Photos from the image-classification dataset "Cana_de_azucar" in the GitHub repository ErikaGM19/trabajo_de_grado. Its 10 classes are: carbon smut, hoja amarilla, mancha anillo, mancha parda, mosaic, muermo rojo, roya, sanas, secas, tizon bacteriano.

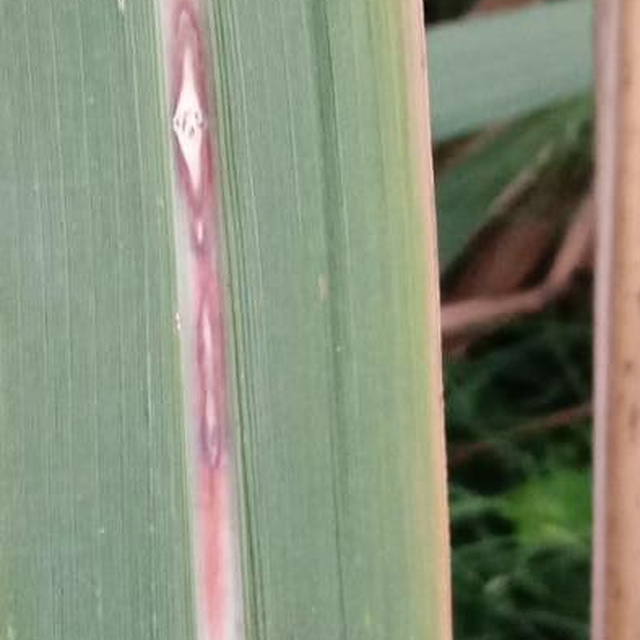
Label: muermo rojo

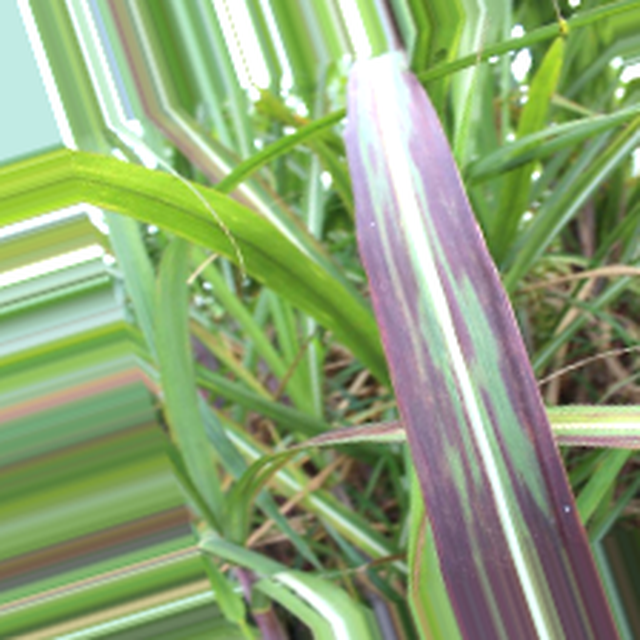
Label: tizon bacteriano

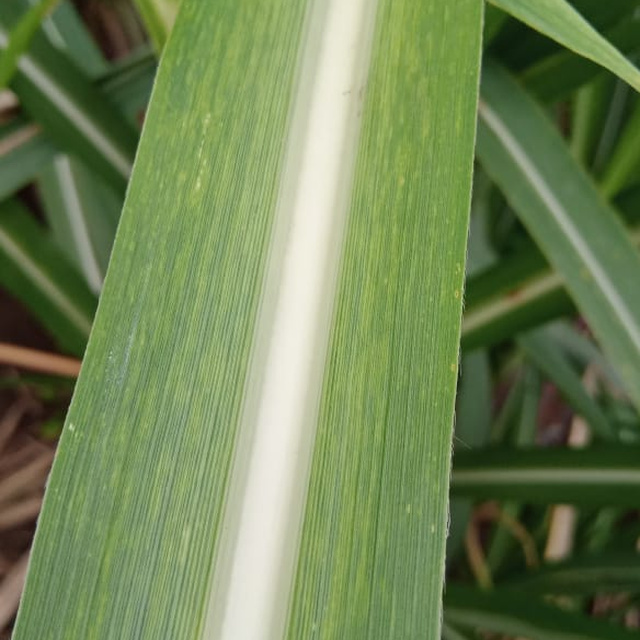
Label: mosaic

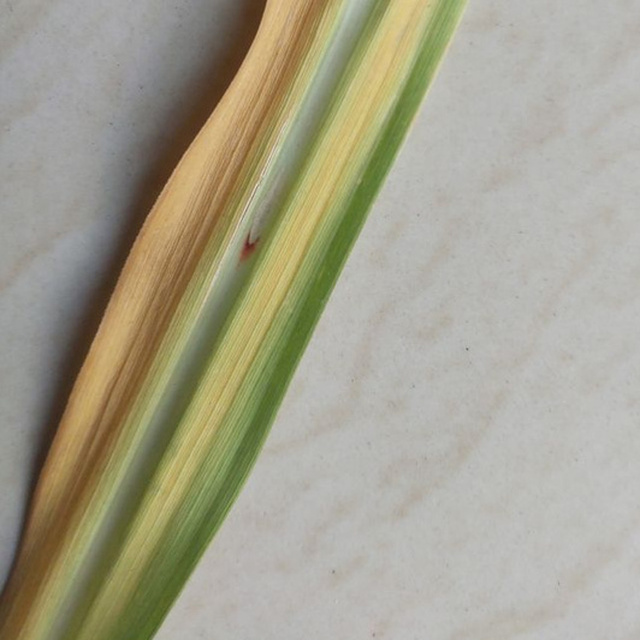
Label: mancha parda

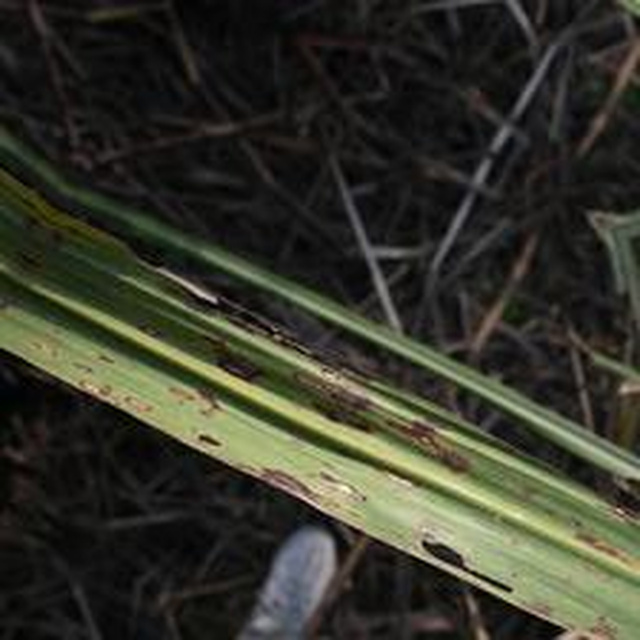
Label: mancha anillo

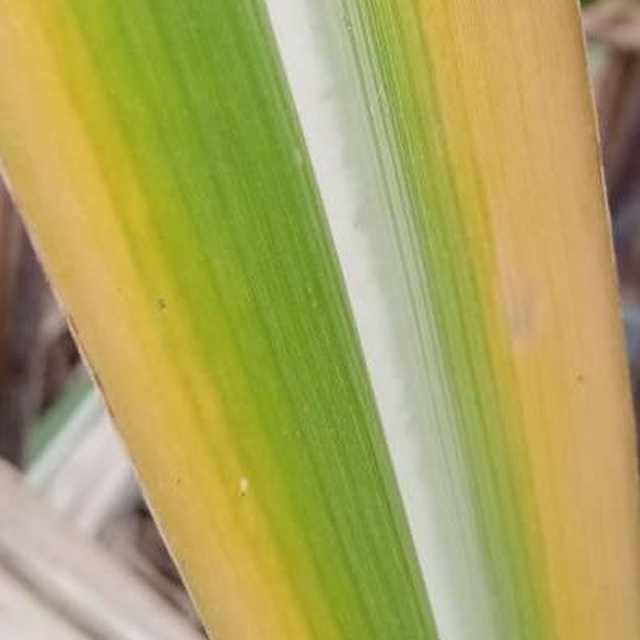
Label: hoja amarilla
